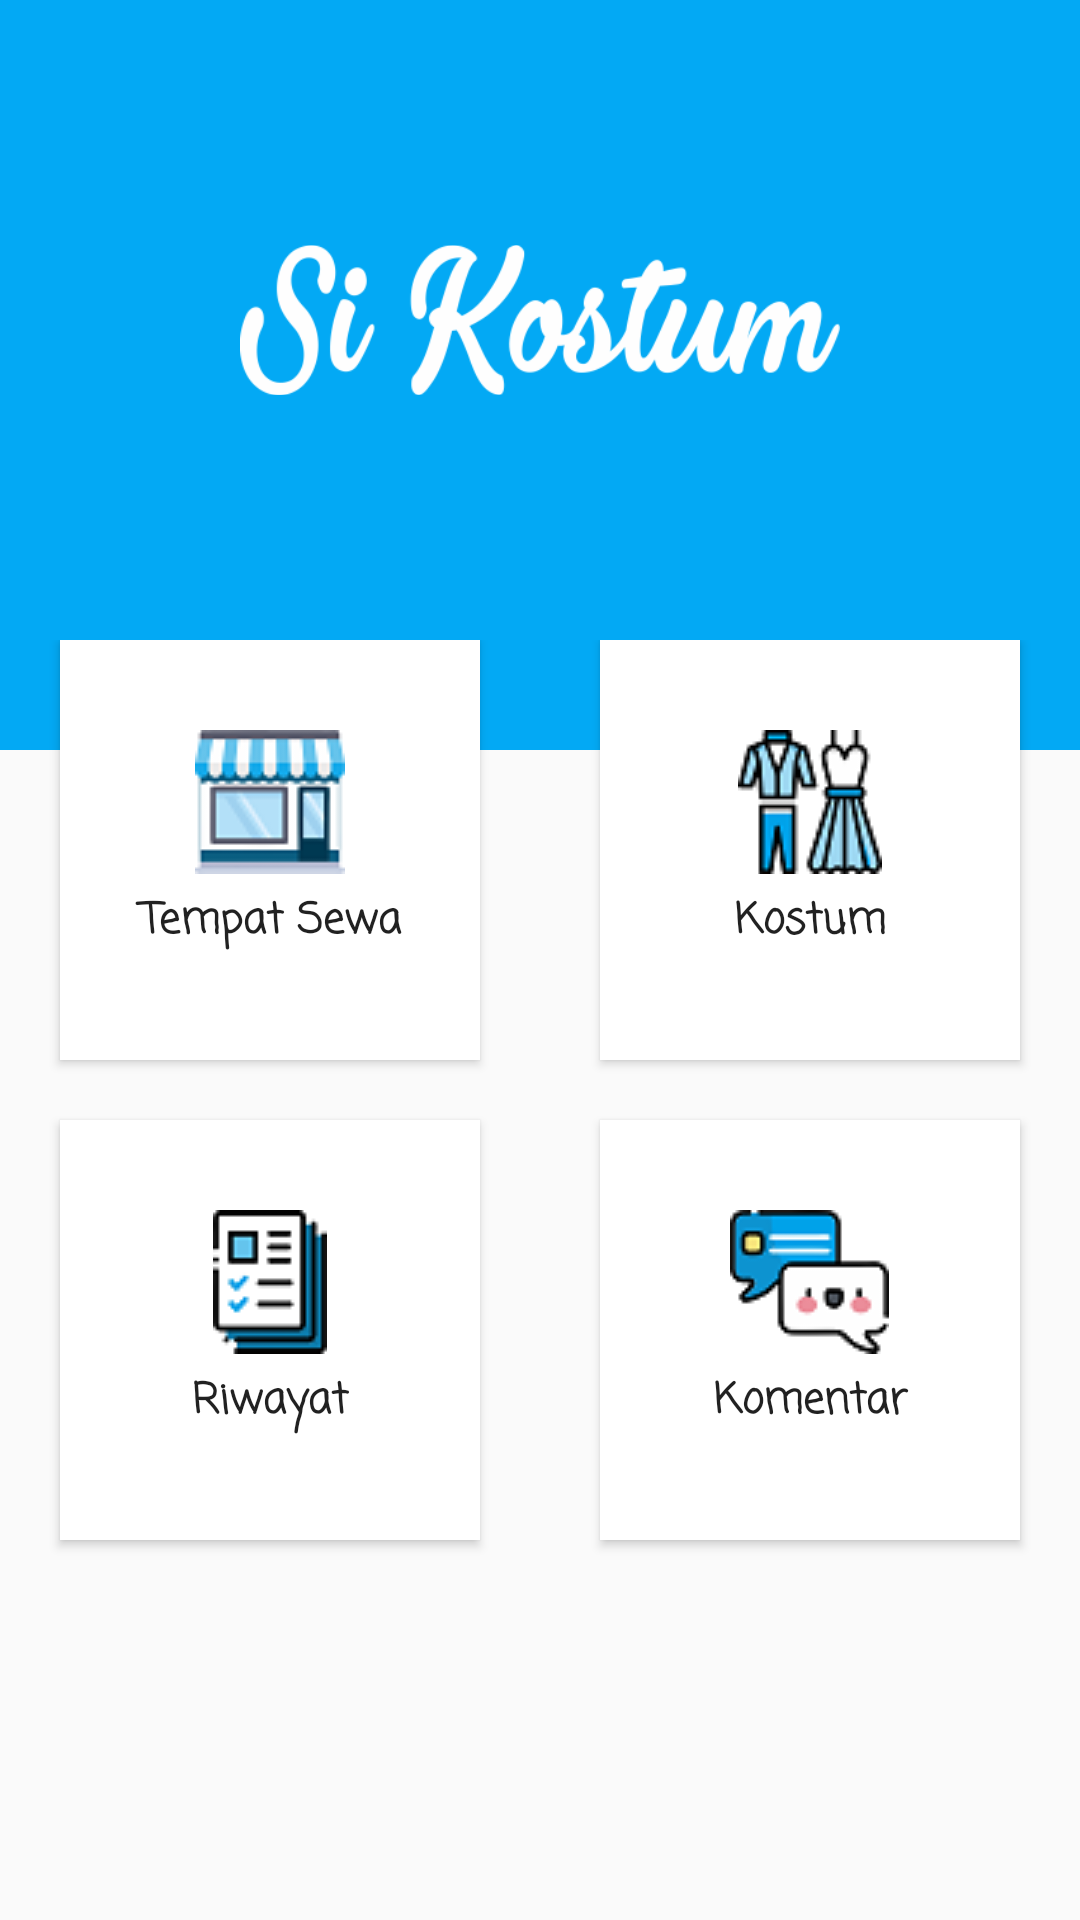

Produce the Android XML layout that renders to this screen, including the resource entries it uses.
<!-- AndroidManifest.xml: activity theme noTitleBar -->
<!-- res/layout/fragment_beranda.xml -->
<?xml version="1.0" encoding="utf-8"?>
<FrameLayout xmlns:android="http://schemas.android.com/apk/res/android"
    xmlns:tools="http://schemas.android.com/tools"
    android:layout_width="match_parent"
    android:layout_height="match_parent"
    tools:context=".BerandaFragment">

    <RelativeLayout
        android:layout_width="match_parent"
        android:layout_height="match_parent"
        android:orientation="vertical">

        <ImageView
            android:background="#03A9F4"
            android:layout_width="match_parent"
            android:layout_height="250dp" />
        <LinearLayout
            android:orientation="vertical"
            android:layout_width="match_parent"
            android:layout_height="match_parent">

            <LinearLayout
                android:orientation="vertical"
                android:gravity="center"
                android:layout_width="match_parent"
                android:layout_height="0dp"
                android:layout_weight="1">
                <ImageView
                    android:layout_width="200dp"
                    android:layout_height="200dp"
                    android:src="@drawable/title"/>

            </LinearLayout>


            <LinearLayout
                android:layout_weight="2"
                android:orientation="horizontal"
                android:layout_width="match_parent"
                android:layout_height="0dp">

                <LinearLayout
                    android:gravity="center_horizontal"
                    android:layout_weight="1"
                    android:layout_width="0dp"
                    android:orientation="vertical"
                    android:layout_height="match_parent">
                    <Button
                        android:id="@+id/tempat_sewa_menu"
                        android:paddingTop="30dp"
                        android:paddingBottom="30dp"
                        android:drawableTop="@drawable/tempat_icon"
                        android:fontFamily="casual"
                        android:textStyle="bold"
                        android:inputType="textCapCharacters"
                        android:text="Tempat Sewa"
                        android:background="#ffffff"
                        android:layout_width="140dp"
                        android:layout_height="140dp" />
                    <Button
                        android:id="@+id/riwayat_menu"
                        android:padding="30dp"
                        android:drawableTop="@drawable/history_icon"
                        android:text="Riwayat"
                        android:fontFamily="casual"
                        android:textStyle="bold"
                        android:inputType="textCapCharacters"
                        android:layout_marginTop="20dp"
                        android:background="#ffffff"
                        android:layout_width="140dp"
                        android:layout_height="140dp" />


                </LinearLayout>

                <LinearLayout
                    android:gravity="center_horizontal"
                    android:layout_weight="1"
                    android:layout_width="0dp"
                    android:orientation="vertical"
                    android:layout_height="match_parent">
                    <Button
                        android:id="@+id/kostum_menu"
                        android:padding="30dp"
                        android:drawableTop="@drawable/kostum_icon"
                        android:text="Kostum"
                        android:fontFamily="casual"
                        android:textStyle="bold"
                        android:inputType="textCapCharacters"
                        android:background="#ffffff"
                        android:layout_width="140dp"
                        android:layout_height="140dp" />

                    <Button
                        android:id="@+id/komentar_menu"
                        android:padding="30dp"
                        android:drawableTop="@drawable/comment_icon"
                        android:text="Komentar"
                        android:fontFamily="casual"
                        android:textStyle="bold"
                        android:inputType="textCapCharacters"
                        android:layout_marginTop="20dp"
                        android:background="#ffffff"
                        android:layout_width="140dp"
                        android:layout_height="140dp" />

                </LinearLayout>

            </LinearLayout>

        </LinearLayout>
    </RelativeLayout>

</FrameLayout>
<!-- resources referenced by this layout -->
<resources>
  <!-- drawable comment_icon: png bitmap (drawable, 5647 bytes) -->
  <!-- drawable history_icon: png bitmap (drawable, 4409 bytes) -->
  <!-- drawable kostum_icon: png bitmap (drawable, 6355 bytes) -->
  <!-- drawable tempat_icon: png bitmap (drawable, 6486 bytes) -->
  <!-- drawable title: png bitmap (drawable, 23168 bytes) -->
  <style name="noTitleBar" parent="Theme.AppCompat.Light.NoActionBar">
          
          <item name="colorPrimary">#03A9F4</item>
          <item name="colorPrimaryDark">#03A9F4</item>
          <item name="colorAccent">#03A9F4</item>
      </style>
</resources>
